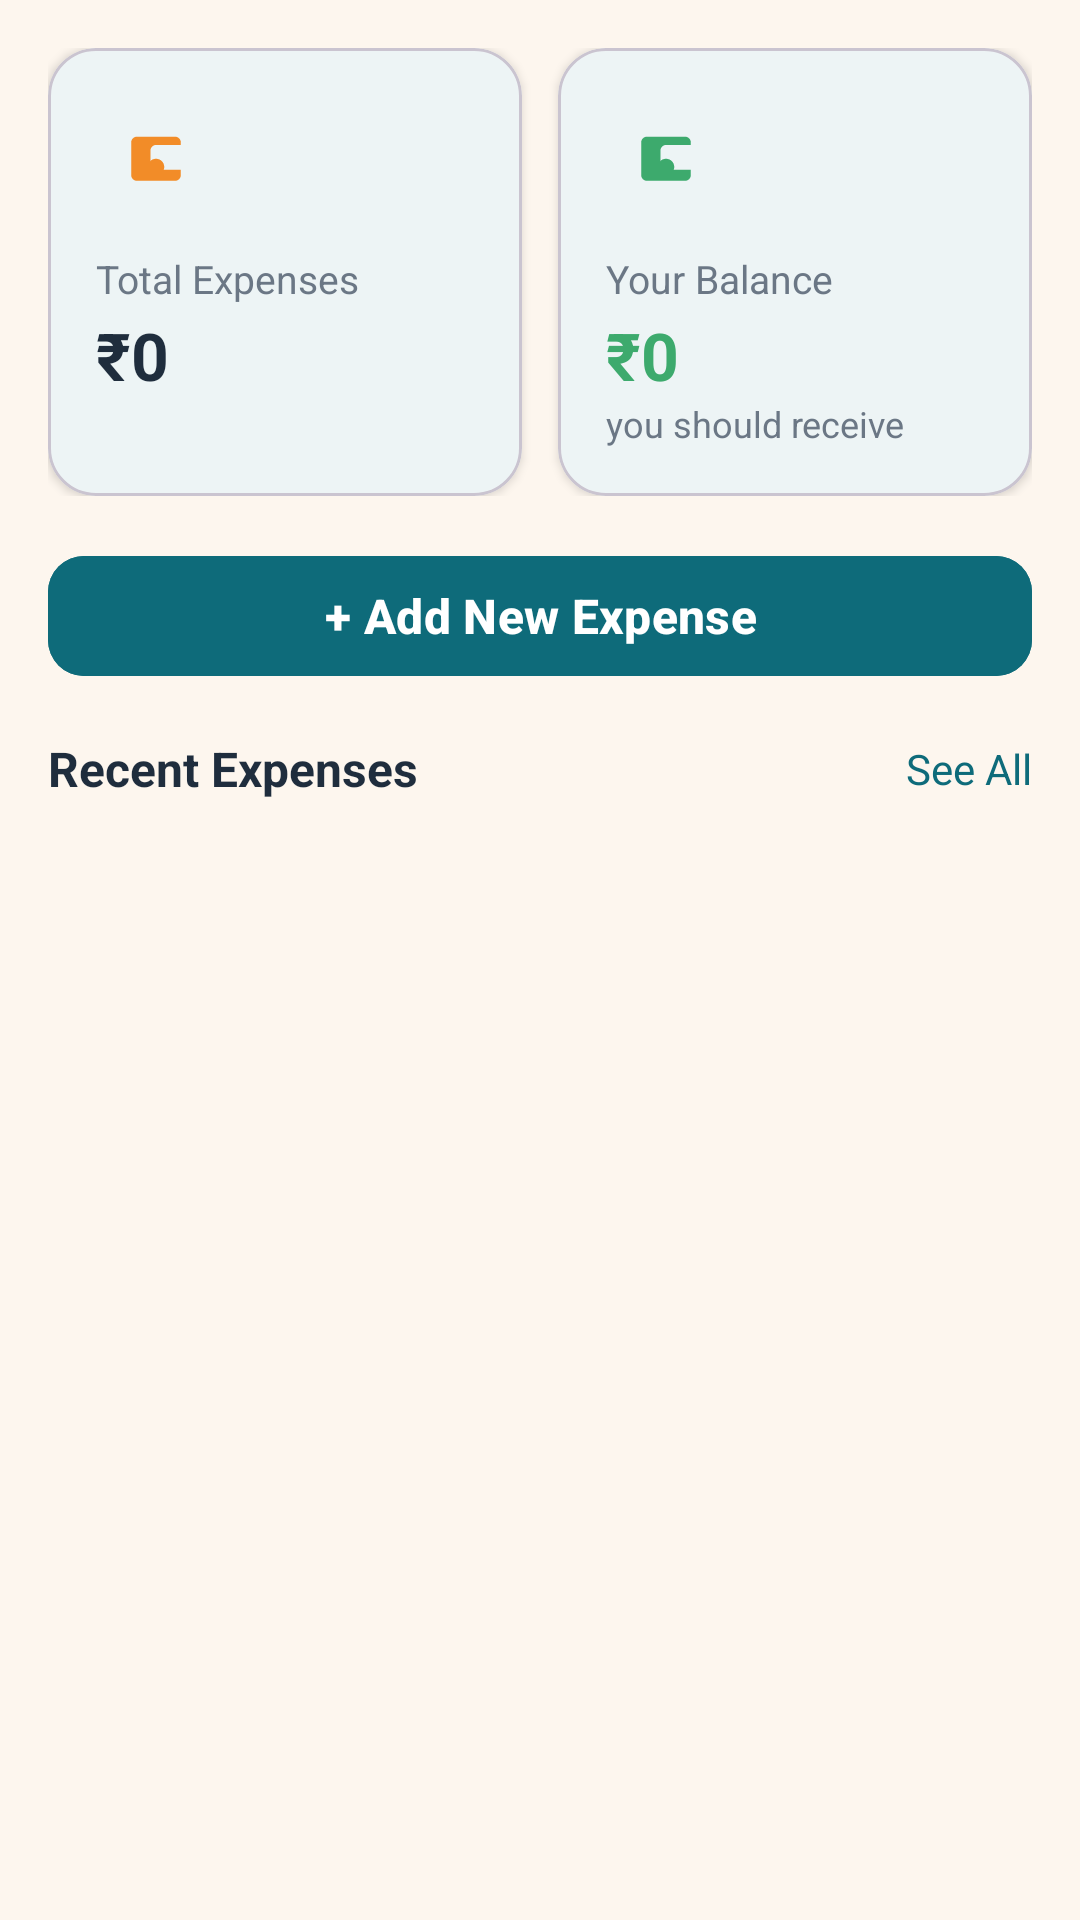

Android layout source for this screen:
<!-- AndroidManifest.xml: application theme Theme.TripSync -->
<!-- res/layout/fragment_expenses.xml -->
<?xml version="1.0" encoding="utf-8"?>
<androidx.constraintlayout.widget.ConstraintLayout xmlns:android="http://schemas.android.com/apk/res/android"
    xmlns:app="http://schemas.android.com/apk/res-auto"
    xmlns:tools="http://schemas.android.com/tools"
    android:layout_width="match_parent"
    android:layout_height="match_parent"
    android:background="@color/background">

    <ScrollView
        android:id="@+id/scroll_view"
        android:layout_width="0dp"
        android:layout_height="0dp"
        app:layout_constraintTop_toTopOf="parent"
        app:layout_constraintBottom_toBottomOf="parent"
        app:layout_constraintStart_toStartOf="parent"
        app:layout_constraintEnd_toEndOf="parent">

        <LinearLayout
            android:layout_width="match_parent"
            android:layout_height="wrap_content"
            android:orientation="vertical"
            android:padding="@dimen/spacing_lg">

            
            <LinearLayout
                android:layout_width="match_parent"
                android:layout_height="wrap_content"
                android:orientation="horizontal"
                android:weightSum="2"
                android:layout_marginBottom="@dimen/spacing_lg">

                
                <com.google.android.material.card.MaterialCardView
                    android:id="@+id/card_total_expenses"
                    android:layout_width="0dp"
                    android:layout_height="match_parent"
                    android:layout_weight="1"
                    android:layout_marginEnd="6dp"
                    app:cardCornerRadius="@dimen/radius_lg"
                    app:cardElevation="2dp">

                    <LinearLayout
                        android:layout_width="match_parent"
                        android:layout_height="wrap_content"
                        android:orientation="vertical"
                        android:padding="@dimen/spacing_lg">

                        
                        <FrameLayout
                            android:layout_width="40dp"
                            android:layout_height="40dp">

                            <View
                                android:layout_width="match_parent"
                                android:layout_height="match_parent"
                                android:background="@drawable/shape_card_background"
                                android:backgroundTint="#FFF3E0" />

                            <ImageView
                                android:layout_width="22dp"
                                android:layout_height="22dp"
                                android:layout_gravity="center"
                                android:src="@drawable/ic_account_balance_wallet"
                                android:contentDescription="@string/total_expenses"
                                android:tint="#F28C28" />
                        </FrameLayout>

                        
                        <TextView
                            android:layout_width="wrap_content"
                            android:layout_height="wrap_content"
                            android:layout_marginTop="12dp"
                            android:text="@string/total_expenses"
                            android:textSize="13sp"
                            android:textColor="@color/text_secondary"
                            android:maxLines="1"
                            android:ellipsize="end" />

                        
                        <TextView
                            android:id="@+id/tv_total_amount"
                            android:layout_width="match_parent"
                            android:layout_height="wrap_content"
                            android:text="@string/rupee_zero"
                            android:textStyle="bold"
                            android:textSize="22sp"
                            android:textColor="@color/on_surface"
                            android:maxLines="1"
                            android:layout_marginTop="2dp"
                            android:autoSizeTextType="uniform"
                            android:autoSizeMinTextSize="14sp"
                            android:autoSizeMaxTextSize="22sp"
                            android:autoSizeStepGranularity="1sp" />

                        
                        <TextView
                            android:layout_width="wrap_content"
                            android:layout_height="wrap_content"
                            android:text="@string/this_trip"
                            android:textSize="12sp"
                            android:maxLines="1"
                            android:visibility="invisible" />
                    </LinearLayout>
                </com.google.android.material.card.MaterialCardView>

                
                <com.google.android.material.card.MaterialCardView
                    android:id="@+id/card_balance"
                    android:layout_width="0dp"
                    android:layout_height="match_parent"
                    android:layout_weight="1"
                    android:layout_marginStart="6dp"
                    app:cardCornerRadius="@dimen/radius_lg"
                    app:cardElevation="2dp">

                    <LinearLayout
                        android:layout_width="match_parent"
                        android:layout_height="wrap_content"
                        android:orientation="vertical"
                        android:padding="@dimen/spacing_lg">

                        
                        <FrameLayout
                            android:layout_width="40dp"
                            android:layout_height="40dp">

                            <View
                                android:layout_width="match_parent"
                                android:layout_height="match_parent"
                                android:background="@drawable/shape_card_background"
                                android:backgroundTint="#E8F5E9" />

                            <ImageView
                                android:layout_width="22dp"
                                android:layout_height="22dp"
                                android:layout_gravity="center"
                                android:src="@drawable/ic_account_balance_wallet"
                                android:contentDescription="@string/your_balance"
                                android:tint="#3DAA6D" />
                        </FrameLayout>

                        
                        <TextView
                            android:layout_width="wrap_content"
                            android:layout_height="wrap_content"
                            android:layout_marginTop="12dp"
                            android:text="@string/your_balance"
                            android:textSize="13sp"
                            android:textColor="@color/text_secondary"
                            android:maxLines="1"
                            android:ellipsize="end" />

                        
                        <TextView
                            android:id="@+id/tv_balance_amount"
                            android:layout_width="match_parent"
                            android:layout_height="wrap_content"
                            android:text="@string/rupee_zero"
                            android:textStyle="bold"
                            android:textSize="22sp"
                            android:textColor="@color/success_green"
                            android:maxLines="1"
                            android:layout_marginTop="2dp"
                            android:autoSizeTextType="uniform"
                            android:autoSizeMinTextSize="14sp"
                            android:autoSizeMaxTextSize="22sp"
                            android:autoSizeStepGranularity="1sp" />

                        
                        <TextView
                            android:id="@+id/tv_balance_caption"
                            android:layout_width="wrap_content"
                            android:layout_height="wrap_content"
                            android:text="@string/you_should_receive"
                            android:textSize="12sp"
                            android:textColor="@color/text_secondary"
                            android:maxLines="1" />
                    </LinearLayout>
                </com.google.android.material.card.MaterialCardView>
            </LinearLayout>

            
            <com.google.android.material.button.MaterialButton
                android:id="@+id/btn_add_expense"
                android:layout_width="match_parent"
                android:layout_height="@dimen/button_height"
                android:layout_marginBottom="@dimen/spacing_lg"
                android:text="@string/add_new_expense"
                android:textSize="@dimen/text_size_md"
                android:textStyle="bold"
                android:backgroundTint="@color/primary"
                android:textColor="@color/on_primary"
                app:cornerRadius="@dimen/radius_md" />

            
            <androidx.constraintlayout.widget.ConstraintLayout
                android:layout_width="match_parent"
                android:layout_height="wrap_content"
                android:layout_marginBottom="@dimen/spacing_lg">

                <TextView
                    android:layout_width="wrap_content"
                    android:layout_height="wrap_content"
                    android:text="@string/recent_expenses"
                    android:textSize="@dimen/text_size_md"
                    android:textStyle="bold"
                    android:textColor="@color/on_surface"
                    app:layout_constraintStart_toStartOf="parent"
                    app:layout_constraintTop_toTopOf="parent"
                    app:layout_constraintBottom_toBottomOf="parent" />

                <TextView
                    android:id="@+id/tv_see_all"
                    android:layout_width="wrap_content"
                    android:layout_height="wrap_content"
                    android:text="@string/see_all"
                    android:textSize="@dimen/text_size_sm"
                    android:textColor="@color/primary"
                    app:layout_constraintEnd_toEndOf="parent"
                    app:layout_constraintTop_toTopOf="parent"
                    app:layout_constraintBottom_toBottomOf="parent" />
            </androidx.constraintlayout.widget.ConstraintLayout>

            
            <androidx.recyclerview.widget.RecyclerView
                android:id="@+id/rv_expenses"
                android:layout_width="match_parent"
                android:layout_height="wrap_content"
                tools:listitem="@layout/item_expense"
                tools:itemCount="4" />

            
            <TextView
                android:id="@+id/tv_empty_expenses"
                android:layout_width="match_parent"
                android:layout_height="200dp"
                android:gravity="center"
                android:text="@string/no_expenses_yet"
                android:textSize="@dimen/text_size_md"
                android:textColor="@color/text_secondary"
                android:visibility="gone" />
        </LinearLayout>
    </ScrollView>
</androidx.constraintlayout.widget.ConstraintLayout>
<!-- res/layout/item_expense.xml (included above) -->
<?xml version="1.0" encoding="utf-8"?>
<com.google.android.material.card.MaterialCardView xmlns:android="http://schemas.android.com/apk/res/android"
    xmlns:app="http://schemas.android.com/apk/res-auto"
    xmlns:tools="http://schemas.android.com/tools"
    android:layout_width="match_parent"
    android:layout_height="wrap_content"
    android:layout_marginBottom="@dimen/spacing_md"
    app:cardCornerRadius="@dimen/radius_lg"
    app:cardElevation="2dp">

    <androidx.constraintlayout.widget.ConstraintLayout
        android:layout_width="match_parent"
        android:layout_height="wrap_content"
        android:padding="@dimen/spacing_lg">

        
        <View
            android:id="@+id/icon_background"
            android:layout_width="52dp"
            android:layout_height="52dp"
            android:background="@drawable/shape_card_background"
            android:backgroundTint="@color/accent_food_light"
            app:layout_constraintStart_toStartOf="parent"
            app:layout_constraintTop_toTopOf="parent" />

        <ImageView
            android:id="@+id/category_icon"
            android:layout_width="28dp"
            android:layout_height="28dp"
            android:src="@drawable/ic_category_food"
            android:contentDescription="@string/app_name"
            app:layout_constraintStart_toStartOf="@id/icon_background"
            app:layout_constraintEnd_toEndOf="@id/icon_background"
            app:layout_constraintTop_toTopOf="@id/icon_background"
            app:layout_constraintBottom_toBottomOf="@id/icon_background" />

        
        <TextView
            android:id="@+id/tv_amount"
            android:layout_width="wrap_content"
            android:layout_height="wrap_content"
            android:text="@string/rupee_2400"
            android:textSize="@dimen/text_size_lg"
            android:textStyle="bold"
            android:textColor="@color/on_surface"
            app:layout_constraintEnd_toEndOf="parent"
            app:layout_constraintTop_toTopOf="parent" />

        
        <TextView
            android:id="@+id/tv_title"
            android:layout_width="0dp"
            android:layout_height="wrap_content"
            android:layout_marginStart="@dimen/spacing_md"
            android:layout_marginEnd="@dimen/spacing_md"
            android:text="@string/dinner_sample"
            android:textSize="@dimen/text_size_md"
            android:textStyle="bold"
            android:textColor="@color/on_surface"
            android:maxLines="1"
            android:ellipsize="end"
            app:layout_constraintStart_toEndOf="@id/icon_background"
            app:layout_constraintEnd_toStartOf="@id/tv_amount"
            app:layout_constraintTop_toTopOf="parent" />

        
        <TextView
            android:id="@+id/tv_date"
            android:layout_width="0dp"
            android:layout_height="wrap_content"
            android:layout_marginStart="@dimen/spacing_md"
            android:layout_marginTop="@dimen/spacing_xs"
            android:text="@string/sample_date"
            android:textSize="@dimen/text_size_xs"
            android:textColor="@color/text_secondary"
            app:layout_constraintStart_toEndOf="@id/icon_background"
            app:layout_constraintEnd_toStartOf="@id/tv_amount"
            app:layout_constraintTop_toBottomOf="@id/tv_title" />

        
        <LinearLayout
            android:id="@+id/avatars_container"
            android:layout_width="0dp"
            android:layout_height="24dp"
            android:layout_marginStart="@dimen/spacing_md"
            android:layout_marginTop="@dimen/spacing_sm"
            android:orientation="horizontal"
            app:layout_constraintStart_toEndOf="@id/icon_background"
            app:layout_constraintEnd_toStartOf="@id/tv_amount"
            app:layout_constraintTop_toBottomOf="@id/tv_date" />

        
        <TextView
            android:id="@+id/tv_paid_by"
            android:layout_width="0dp"
            android:layout_height="wrap_content"
            android:layout_marginStart="@dimen/spacing_md"
            android:layout_marginTop="@dimen/spacing_md"
            android:text="@string/paid_by"
            android:textSize="@dimen/text_size_xs"
            android:textColor="@color/text_secondary"
            app:layout_constraintStart_toEndOf="@id/icon_background"
            app:layout_constraintEnd_toStartOf="@id/tv_amount"
            app:layout_constraintTop_toBottomOf="@id/avatars_container" />
    </androidx.constraintlayout.widget.ConstraintLayout>
</com.google.android.material.card.MaterialCardView>
<!-- resources referenced by this layout -->
<resources>
  <color name="accent_food_light">#FFF1E6</color>
  <color name="background">#FDF6EE</color>
  <color name="on_primary">#FFFFFF</color>
  <color name="on_surface">#1F2D3D</color>
  <color name="primary">#0E6B7A</color>
  <color name="success_green">#3DAA6D</color>
  <color name="text_secondary">#6B7785</color>
  <dimen name="button_height">48dp</dimen>
  <dimen name="radius_lg">16dp</dimen>
  <dimen name="radius_md">12dp</dimen>
  <dimen name="spacing_lg">16dp</dimen>
  <dimen name="spacing_md">12dp</dimen>
  <dimen name="spacing_sm">8dp</dimen>
  <dimen name="spacing_xs">4dp</dimen>
  <dimen name="text_size_lg">18sp</dimen>
  <dimen name="text_size_md">16sp</dimen>
  <dimen name="text_size_sm">14sp</dimen>
  <dimen name="text_size_xs">12sp</dimen>
  <!-- drawable ic_account_balance_wallet (drawable) -->
  <?xml version="1.0" encoding="utf-8"?>
  <vector xmlns:android="http://schemas.android.com/apk/res/android"
      android:width="24dp"
      android:height="24dp"
      android:viewportWidth="24"
      android:viewportHeight="24">
      <path
          android:fillColor="#000000"
          android:pathData="M21,18v1c0,1.1 -0.9,2 -2,2L5,21c-1.1,0 -2,-0.9 -2,-2V7c0,-1.1 0.9,-2 2,-2h14c1.1,0 2,0.9 2,2v1h-9c-1.1,0 -2,0.9 -2,2v5c0,1.1 0.9,2 2,2h9z"
          android:fillType="evenOdd" />
      <path
          android:fillColor="#000000"
          android:pathData="M12,13c-1.66,0 -3,1.34 -3,3s1.34,3 3,3 3,-1.34 3,-3 -1.34,-3 -3,-3z"
          android:fillType="evenOdd" />
  </vector>
  <!-- drawable ic_category_food (drawable) -->
  <?xml version="1.0" encoding="utf-8"?>
  <vector xmlns:android="http://schemas.android.com/apk/res/android"
      android:width="24dp"
      android:height="24dp"
      android:viewportWidth="24"
      android:viewportHeight="24">
      <path
          android:fillColor="@color/accent_food"
          android:pathData="M12,2C6.48,2 2,6.48 2,12s4.48,10 10,10 10,-4.48 10,-10S17.52,2 12,2zM12,20c-4.41,0 -8,-3.59 -8,-8s3.59,-8 8,-8 8,3.59 8,8 -3.59,8 -8,8zm3.5,-9c0.83,0 1.5,-0.67 1.5,-1.5S16.33,8 15.5,8 14,8.67 14,9.5s0.67,1.5 1.5,1.5zm-7,0c0.83,0 1.5,-0.67 1.5,-1.5S9.33,8 8.5,8 7,8.67 7,9.5 7.67,11 8.5,11zm3.5,6.5c2.33,0 4.31,-1.46 5.11,-3.5H6.89c0.8,2.04 2.78,3.5 5.11,3.5z" />
  </vector>
  <string name="add_new_expense">+ Add New Expense</string>
  <string name="app_name">TrailMates</string>
  <string name="dinner_sample">Dinner at Johnson\'s Cafe</string>
  <string name="no_expenses_yet">No expenses yet. Start tracking!</string>
  <string name="paid_by">Paid by %s</string>
  <string name="recent_expenses">Recent Expenses</string>
  <string name="rupee_2400">₹2,400</string>
  <string name="rupee_zero">₹0</string>
  <string name="sample_date">14 Jan 2025</string>
  <string name="see_all">See All</string>
  <string name="this_trip">this trip</string>
  <string name="total_expenses">Total Expenses</string>
  <string name="you_should_receive">you should receive</string>
  <string name="your_balance">Your Balance</string>
  <color name="accent_food">#F28C28</color>
  <color name="primary_container">#C8E6FF</color>
  <color name="on_primary_container">#001E2E</color>
  <color name="secondary">#0B3C42</color>
  <color name="on_secondary">#FFFFFF</color>
  <color name="secondary_container">#CEE5F7</color>
  <color name="on_secondary_container">#071E2B</color>
  <color name="on_background">#1F2D3D</color>
  <color name="surface">#FFFFFF</color>
  <color name="error_red">#E74C3C</color>
</resources>
